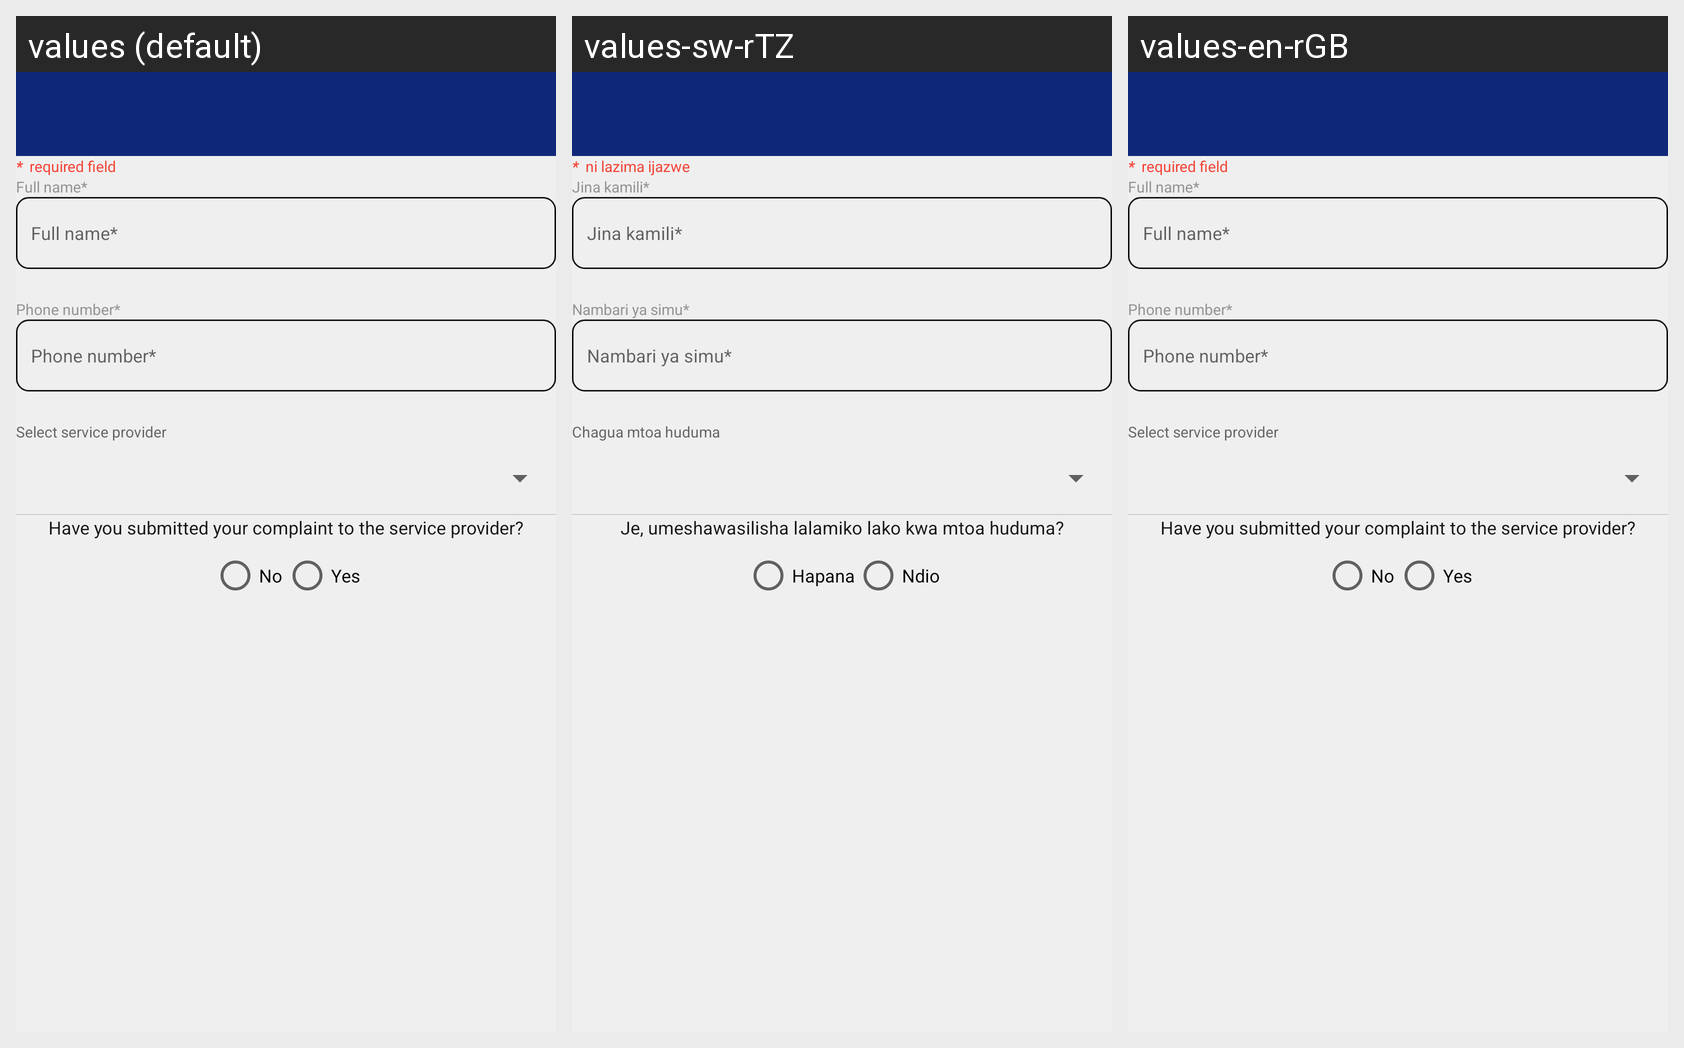

Strings drawn on this Android screen and how each of the app's shown locales translates them:
Android screen res/layout/activity_report_complaint.xml rendered under 3 locales, left to right: values (default), values-sw-rTZ, values-en-rGB. Device: Nexus 5 (rendered at 1080×1920; each locale shown at half size, 540×960, under a caption strip naming it); theme Theme.Kifurushi.
Strings drawn on this screen, with the default value and each locale's value (text and hints the layout hard-codes, and strings that could not be matched under every locale, appear in the picture but are not listed):

means_required_field
  values: *	 required field
  values-sw-rTZ: *	 ni lazima ijazwe
  values-en-rGB: *	 required field

full_name
  values: Full name*
  values-sw-rTZ: Jina kamili*
  values-en-rGB: Full name*

phone_number
  values: Phone number*
  values-sw-rTZ: Nambari ya simu*
  values-en-rGB: Phone number*

complaint_to
  values: Select service provider
  values-sw-rTZ: Chagua mtoa huduma
  values-en-rGB: Select service provider

je_umeshawasilisha_lalamiko_lako_kwa_mtoa_huduma
  values: Have you submitted your complaint to the service provider?
  values-sw-rTZ: Je, umeshawasilisha lalamiko lako kwa mtoa huduma?
  values-en-rGB: Have you submitted your complaint to the service provider?

no
  values: No
  values-sw-rTZ: Hapana
  values-en-rGB: No

yes
  values: Yes
  values-sw-rTZ: Ndio
  values-en-rGB: Yes
